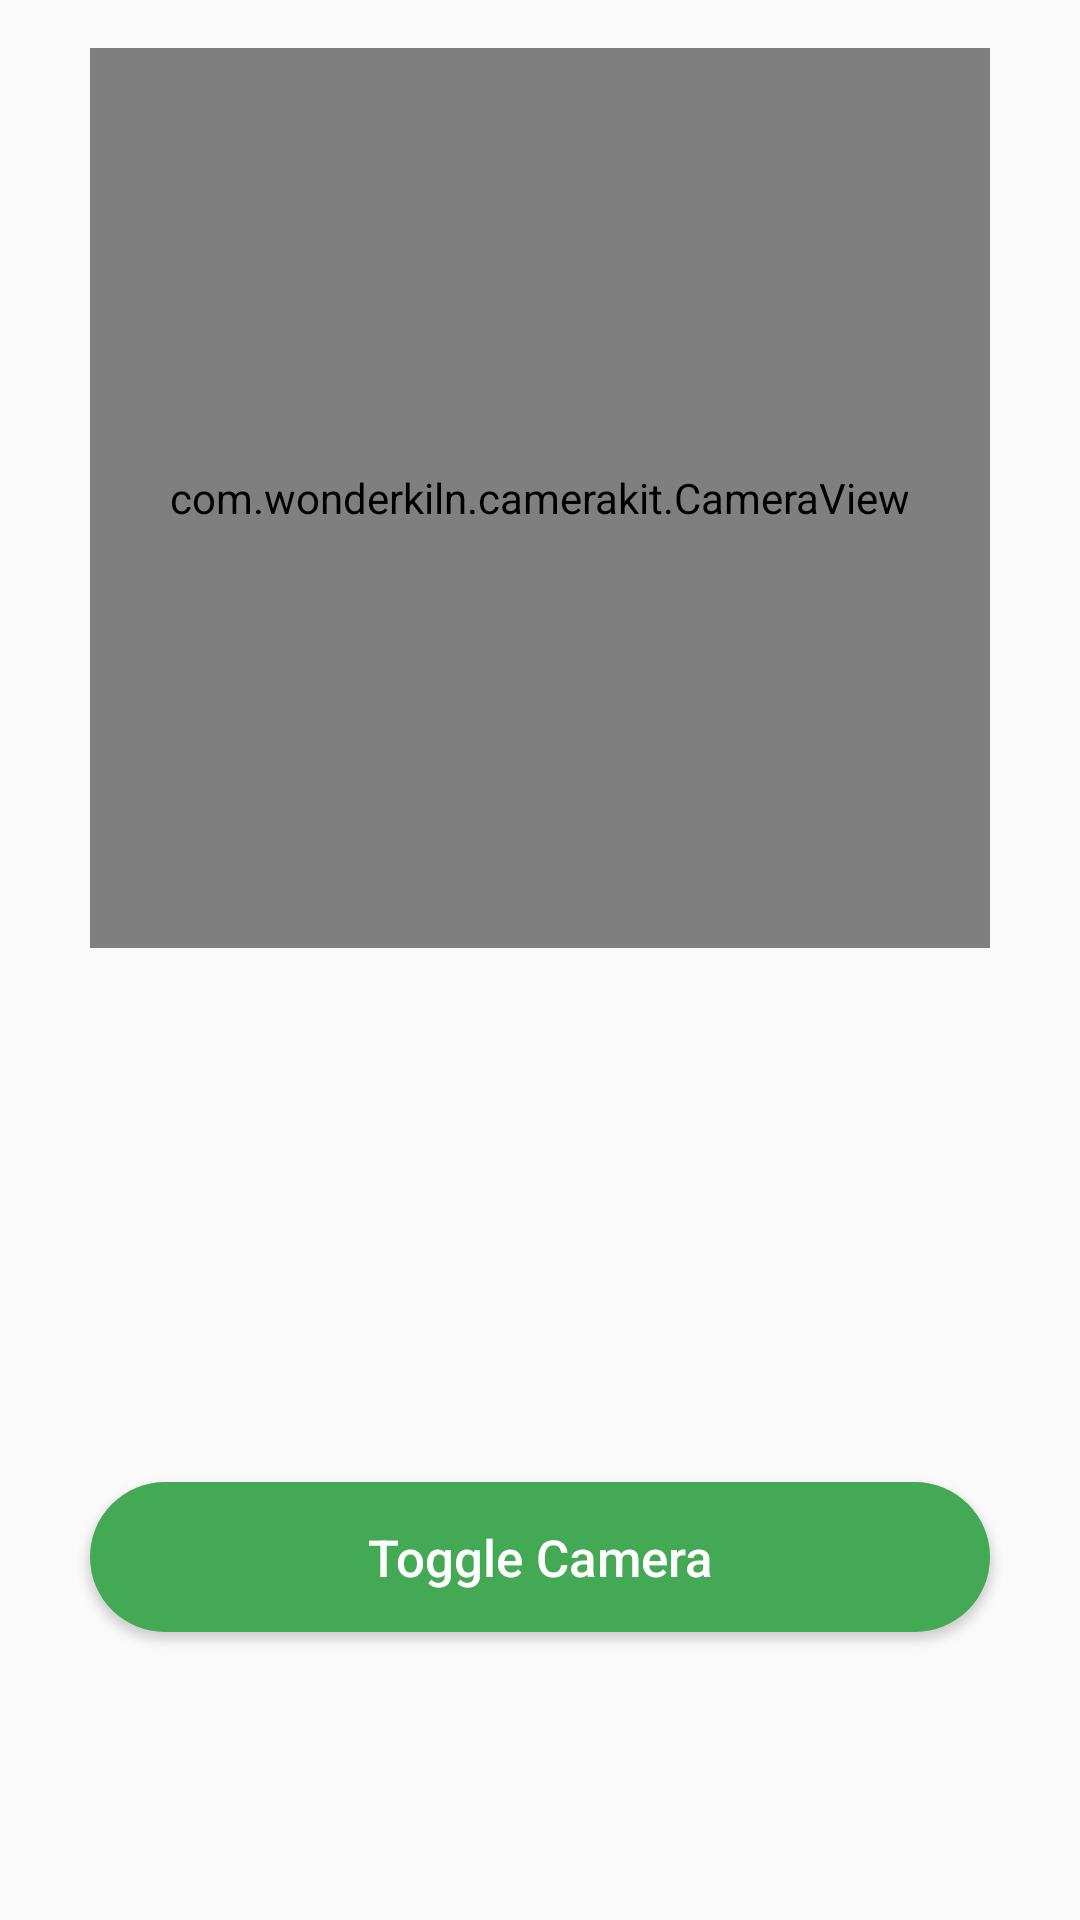

Produce the Android XML layout that renders to this screen, including the resource entries it uses.
<!-- AndroidManifest.xml: application theme AppTheme -->
<!-- res/layout/activity_camera.xml -->
<?xml version="1.0" encoding="utf-8"?>
<FrameLayout xmlns:android="http://schemas.android.com/apk/res/android"
    xmlns:tools="http://schemas.android.com/tools"
    android:id="@+id/activity_main"
    android:layout_width="match_parent"
    android:layout_height="match_parent"
    android:paddingBottom="@dimen/activity_vertical_margin"
    android:paddingLeft="@dimen/activity_horizontal_margin"
    android:paddingRight="@dimen/activity_horizontal_margin"
    android:paddingTop="@dimen/activity_vertical_margin"
    tools:context="com.bananakernel.banglasignlanguage.camera">

    <com.wonderkiln.camerakit.CameraView
        android:id="@+id/cameraView"
        android:layout_width="300dp"
        android:layout_height="300dp"
        android:layout_gravity="center|top" />


    <LinearLayout
        android:layout_width="match_parent"
        android:layout_height="80dp"
        android:layout_gravity="center|top"
        android:layout_marginTop="300dp"
        android:gravity="center"
        android:orientation="horizontal">

        <ImageView
            android:id="@+id/imageViewResult"
            android:layout_width="75dp"
            android:layout_height="75dp"
            android:padding="2dp" />

        <TextView
            android:id="@+id/textViewResult"
            android:layout_width="match_parent"
            android:layout_height="80dp"
            android:fadeScrollbars="false"
            android:maxLines="15"
            android:scrollbars="vertical"
            android:gravity="center"
            android:textColor="@android:color/black" />

    </LinearLayout>


    <Button
        android:id="@+id/btnToggleCamera"
        android:layout_width="300dp"
        android:layout_height="50dp"
        android:layout_gravity="bottom|center"
        android:layout_marginBottom="80dp"
        android:text="@string/toggle_camera"
        android:textSize="17sp"
        android:textAllCaps="false"
        android:textColor="@android:color/white"
        android:background="@drawable/buttonshape"/>


    <Button
        android:id="@+id/btnDetectObject"
        android:layout_width="300dp"
        android:layout_height="50dp"
        android:layout_gravity="bottom|center"
        android:text="@string/detect_sign"
        android:textAllCaps="false"
        android:textColor="@android:color/white"
        android:layout_marginBottom="10dp"
        android:textSize="17sp"
        android:background="@drawable/buttonshape"
        android:visibility="gone" />

</FrameLayout>
<!-- resources referenced by this layout -->
<resources>
  <dimen name="activity_horizontal_margin">16dp</dimen>
  <dimen name="activity_vertical_margin">16dp</dimen>
  <!-- drawable buttonshape (drawable) -->
  <?xml version="1.0" encoding="utf-8"?>
  <shape xmlns:android="http://schemas.android.com/apk/res/android" android:shape="rectangle" >
      <corners
          android:radius="75dp"
          />
      <solid
          android:color="#43A955"
          />
      <padding
          android:left="0dp"
          android:top="0dp"
          android:right="0dp"
          android:bottom="0dp"
          />
      <size
          android:width="300dp"
          android:height="50dp"
          />
  </shape>
  <string name="detect_sign">Detect Sign</string>
  <string name="toggle_camera">Toggle Camera</string>
  <style name="AppTheme" parent="Theme.AppCompat.Light.NoActionBar">
          
          <item name="colorPrimary">@color/colorPrimary</item>
          <item name="colorPrimaryDark">@color/colorPrimaryDark</item>
  
  
      </style>
  <color name="colorPrimary">#fff</color>
  <color name="colorPrimaryDark">#43A955</color>
</resources>
